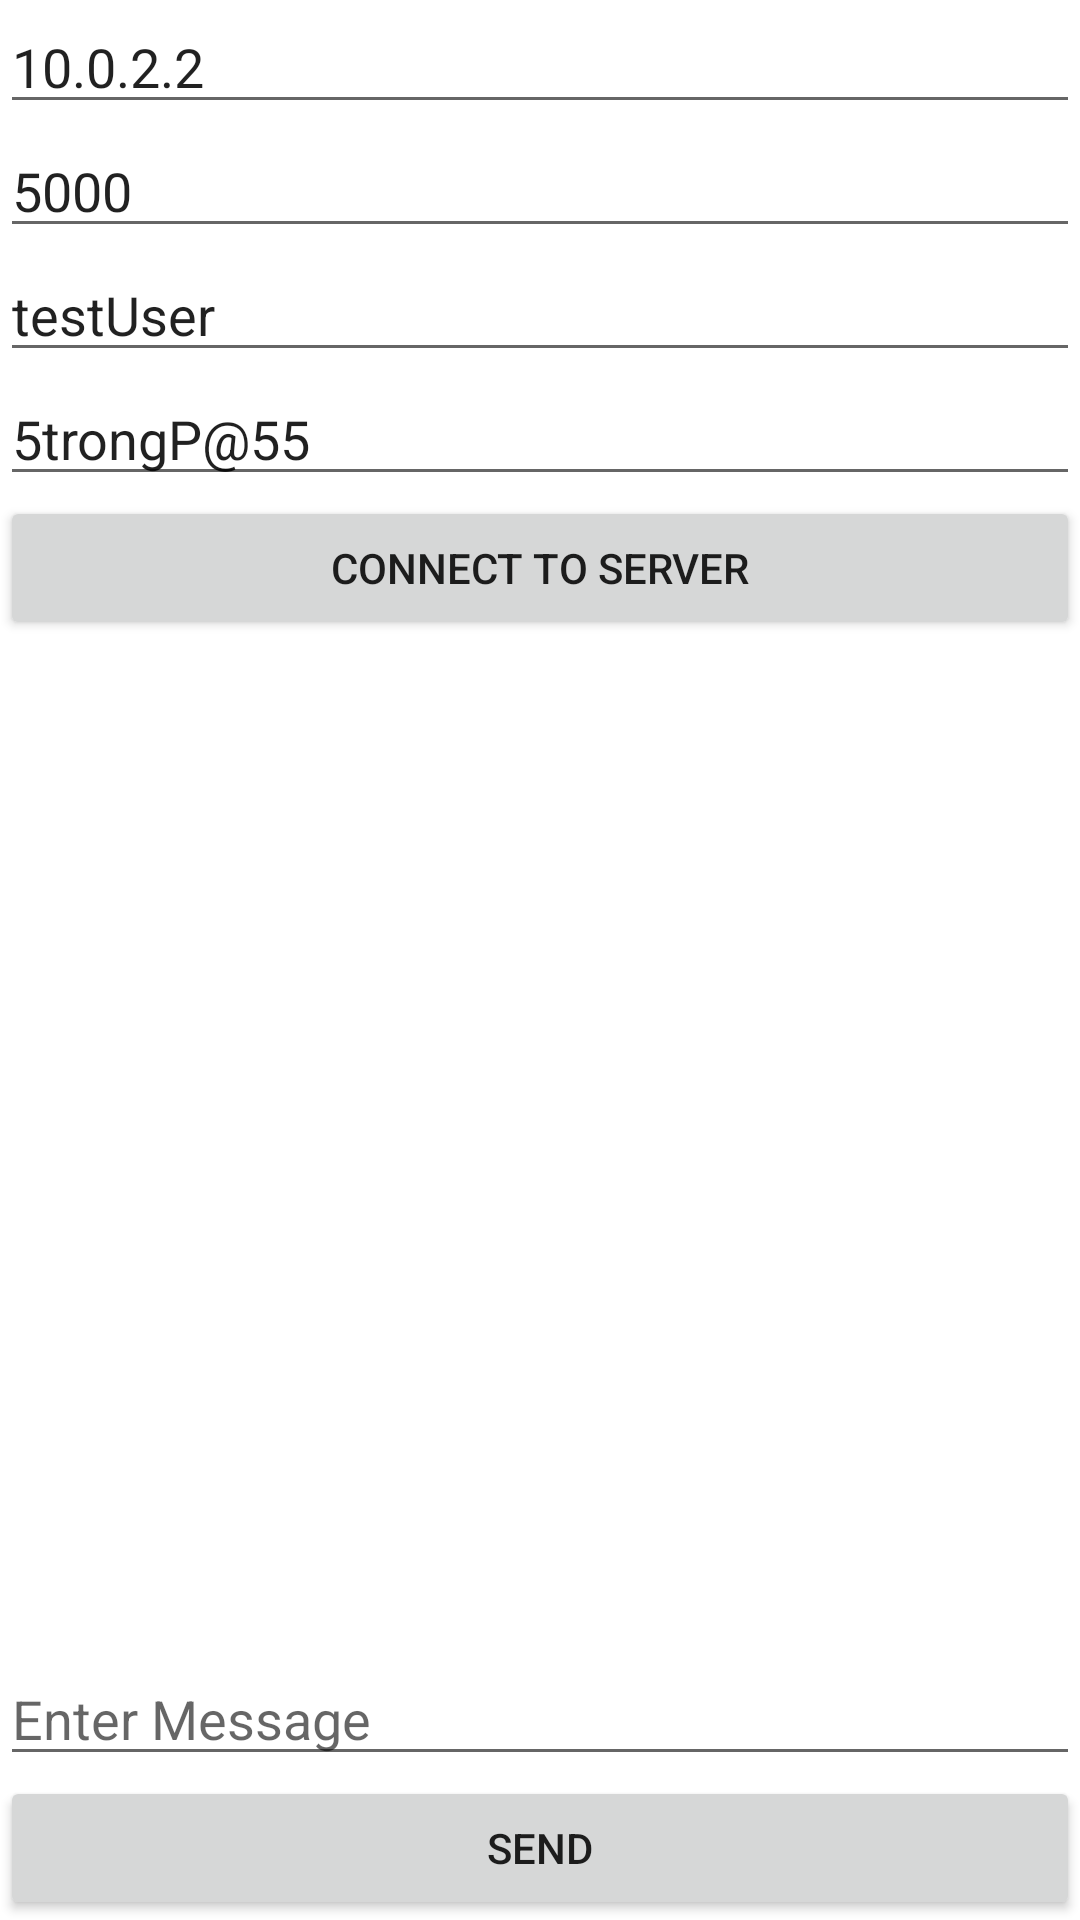

This screen was rendered from an Android layout file. Write that file and the resources it references.
<!-- AndroidManifest.xml: application theme AppTheme -->
<!-- res/layout/activity_main.xml -->
<?xml version = "1.0" encoding = "utf-8"?>
<RelativeLayout xmlns:android = "http://schemas.android.com/apk/res/android"
    xmlns:tools = "http://schemas.android.com/tools"
    android:layout_width = "match_parent"
    android:layout_height = "match_parent"
    android:layout_margin = "16dp"
    tools:context = ".MainActivity">

    <EditText
        android:id="@+id/etIP"
        android:layout_width="match_parent"
        android:layout_height="wrap_content"
        android:hint="IP-Address"
        android:inputType="text"
        android:text="10.0.2.2" />

    <EditText
        android:id="@+id/etPort"
        android:layout_width="match_parent"
        android:layout_height="wrap_content"
        android:layout_below="@+id/etIP"
        android:hint="Port No"
        android:inputType="number"
        android:text="5000" />

    <EditText
        android:id="@+id/userName"
        android:layout_width="match_parent"
        android:layout_height="wrap_content"
        android:layout_below="@+id/etPort"
        android:hint="Username"
        android:inputType="text"
        android:text="testUser" />

    <EditText
        android:id="@+id/encryptionPass"
        android:layout_width="match_parent"
        android:layout_height="wrap_content"
        android:layout_below="@id/userName"
        android:hint="Encryption password"
        android:inputType="text"
        android:text="5trongP@55" />

    <Button
        android:id="@+id/btnConnect"
        android:layout_width="match_parent"
        android:layout_height="wrap_content"
        android:layout_below="@id/encryptionPass"
        android:layout_gravity="center"
        android:text="Connect To Server" />

    <TextView
        android:id="@+id/tvMessages"
        android:layout_width="match_parent"
        android:layout_height="606dp"
        android:layout_above="@+id/etMessage"
        android:inputType="textMultiLine"
        android:textAppearance="@style/Base.TextAppearance.AppCompat.Medium" />
    <EditText
        android:id = "@+id/etMessage"
        android:layout_width = "match_parent"
        android:layout_height = "wrap_content"
        android:layout_above = "@+id/btnSend"
        android:hint = "Enter Message"
        android:inputType = "text" />
    <Button
        android:id = "@+id/btnSend"
        android:layout_width = "match_parent"
        android:layout_height = "wrap_content"
        android:layout_alignParentBottom = "true"
        android:text = "SEND" />
</RelativeLayout>
<!-- resources referenced by this layout -->
<resources>

</resources>
